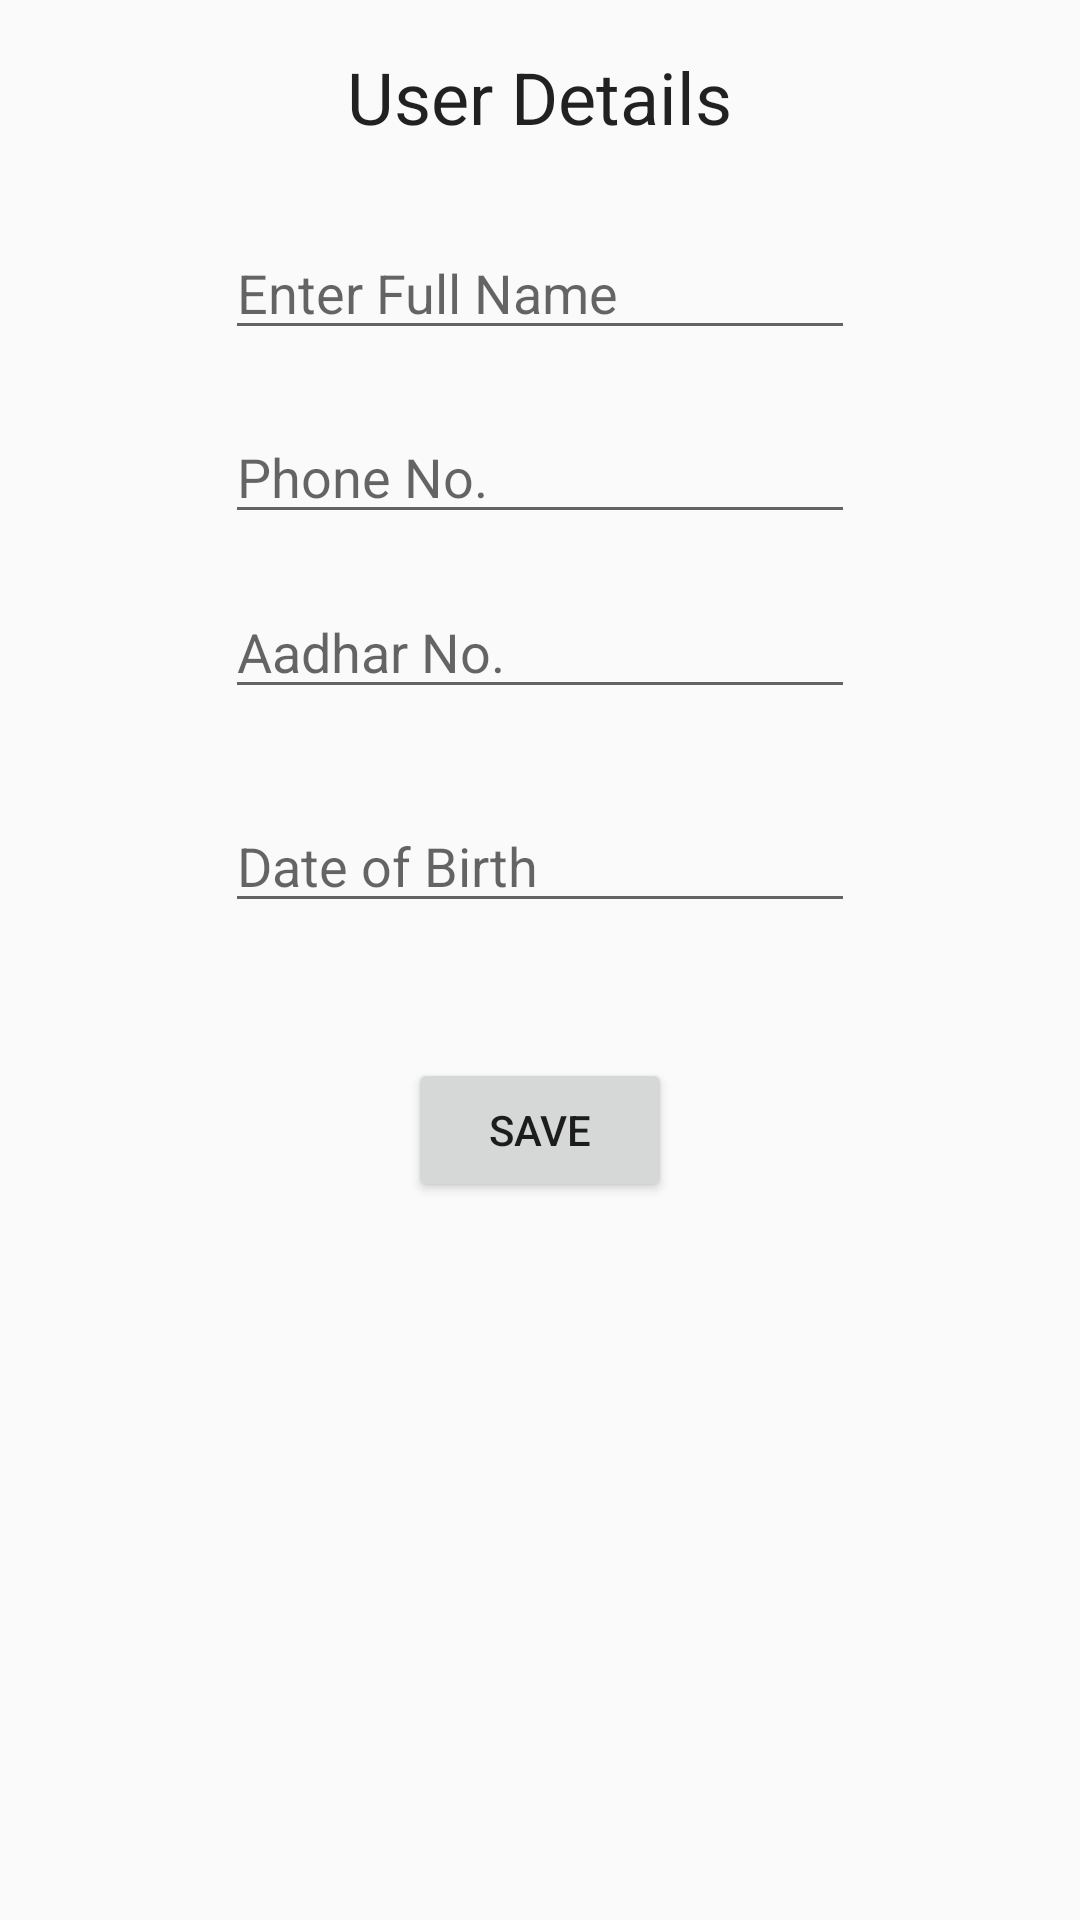

Android layout source for this screen:
<!-- AndroidManifest.xml: application theme AppTheme -->
<!-- res/layout/activity_user_details.xml -->
<?xml version="1.0" encoding="utf-8"?>
<RelativeLayout xmlns:android="http://schemas.android.com/apk/res/android"
    xmlns:tools="http://schemas.android.com/tools"
    android:layout_width="match_parent"
    android:layout_height="match_parent"
    android:orientation="vertical"
    android:paddingBottom="16dp"
    android:paddingLeft="16dp"
    android:paddingRight="16dp"
    android:paddingTop="16dp"
    tools:context="com.project.ticketgo.ticketgo.UserDetails">


        <TextView
            android:id="@+id/textView7"
            android:layout_width="wrap_content"
            android:layout_height="wrap_content"
            android:layout_alignParentTop="true"
            android:layout_centerHorizontal="true"
            android:text="User Details"
            android:textAppearance="@style/TextAppearance.AppCompat.Headline" />

        <EditText
        android:id="@+id/editTextUName"
        android:layout_width="wrap_content"
        android:layout_height="wrap_content"
        android:layout_below="@+id/textView7"
        android:layout_centerHorizontal="true"
        android:layout_marginTop="27dp"
        android:ems="10"
        android:inputType="textPersonName"
        android:hint="Enter Full Name"
        tools:layout_editor_absoluteX="34dp"
        tools:layout_editor_absoluteY="37dp" />

        <EditText
        android:id="@+id/editTextPhone"
        android:layout_width="wrap_content"
        android:layout_height="wrap_content"
        android:layout_alignStart="@+id/editTextUName"
        android:layout_below="@+id/editTextUName"
        android:layout_marginTop="20dp"
        android:ems="10"
        android:inputType="phone"
        android:hint="Phone No."/>

    <EditText
        android:id="@+id/editTextAadhar"
        android:layout_width="wrap_content"
        android:layout_height="wrap_content"
        android:layout_alignStart="@+id/editTextPhone"
        android:layout_below="@+id/editTextPhone"
        android:layout_marginTop="17dp"
        android:ems="10"
        android:inputType="number"
        android:hint="Aadhar No. "/>

    <EditText
        android:id="@+id/editTextDOB"
        android:layout_width="wrap_content"
        android:layout_height="wrap_content"
        android:layout_alignStart="@+id/editTextAadhar"
        android:layout_below="@+id/editTextAadhar"
        android:layout_marginTop="30dp"
        android:ems="10"
        android:inputType="date"
        android:hint="Date of Birth"/>

        <Button
            android:id="@+id/buttonSave"
            android:layout_width="wrap_content"
            android:layout_height="wrap_content"
            android:layout_below="@+id/editTextDOB"
            android:layout_centerHorizontal="true"
            android:layout_marginTop="45dp"
            android:text="SAVE" />


</RelativeLayout>
<!-- resources referenced by this layout -->
<resources>
  <style name="AppTheme" parent="Theme.AppCompat.Light.DarkActionBar">
          
          <item name="colorPrimary">@color/colorPrimary</item>
          <item name="colorPrimaryDark">@color/colorPrimaryDark</item>
          <item name="colorAccent">@color/colorAccent</item>
      </style>
  <color name="colorPrimary">#2f49d9</color>
  <color name="colorPrimaryDark">#0f2297</color>
  <color name="colorAccent">#de2564</color>
</resources>
